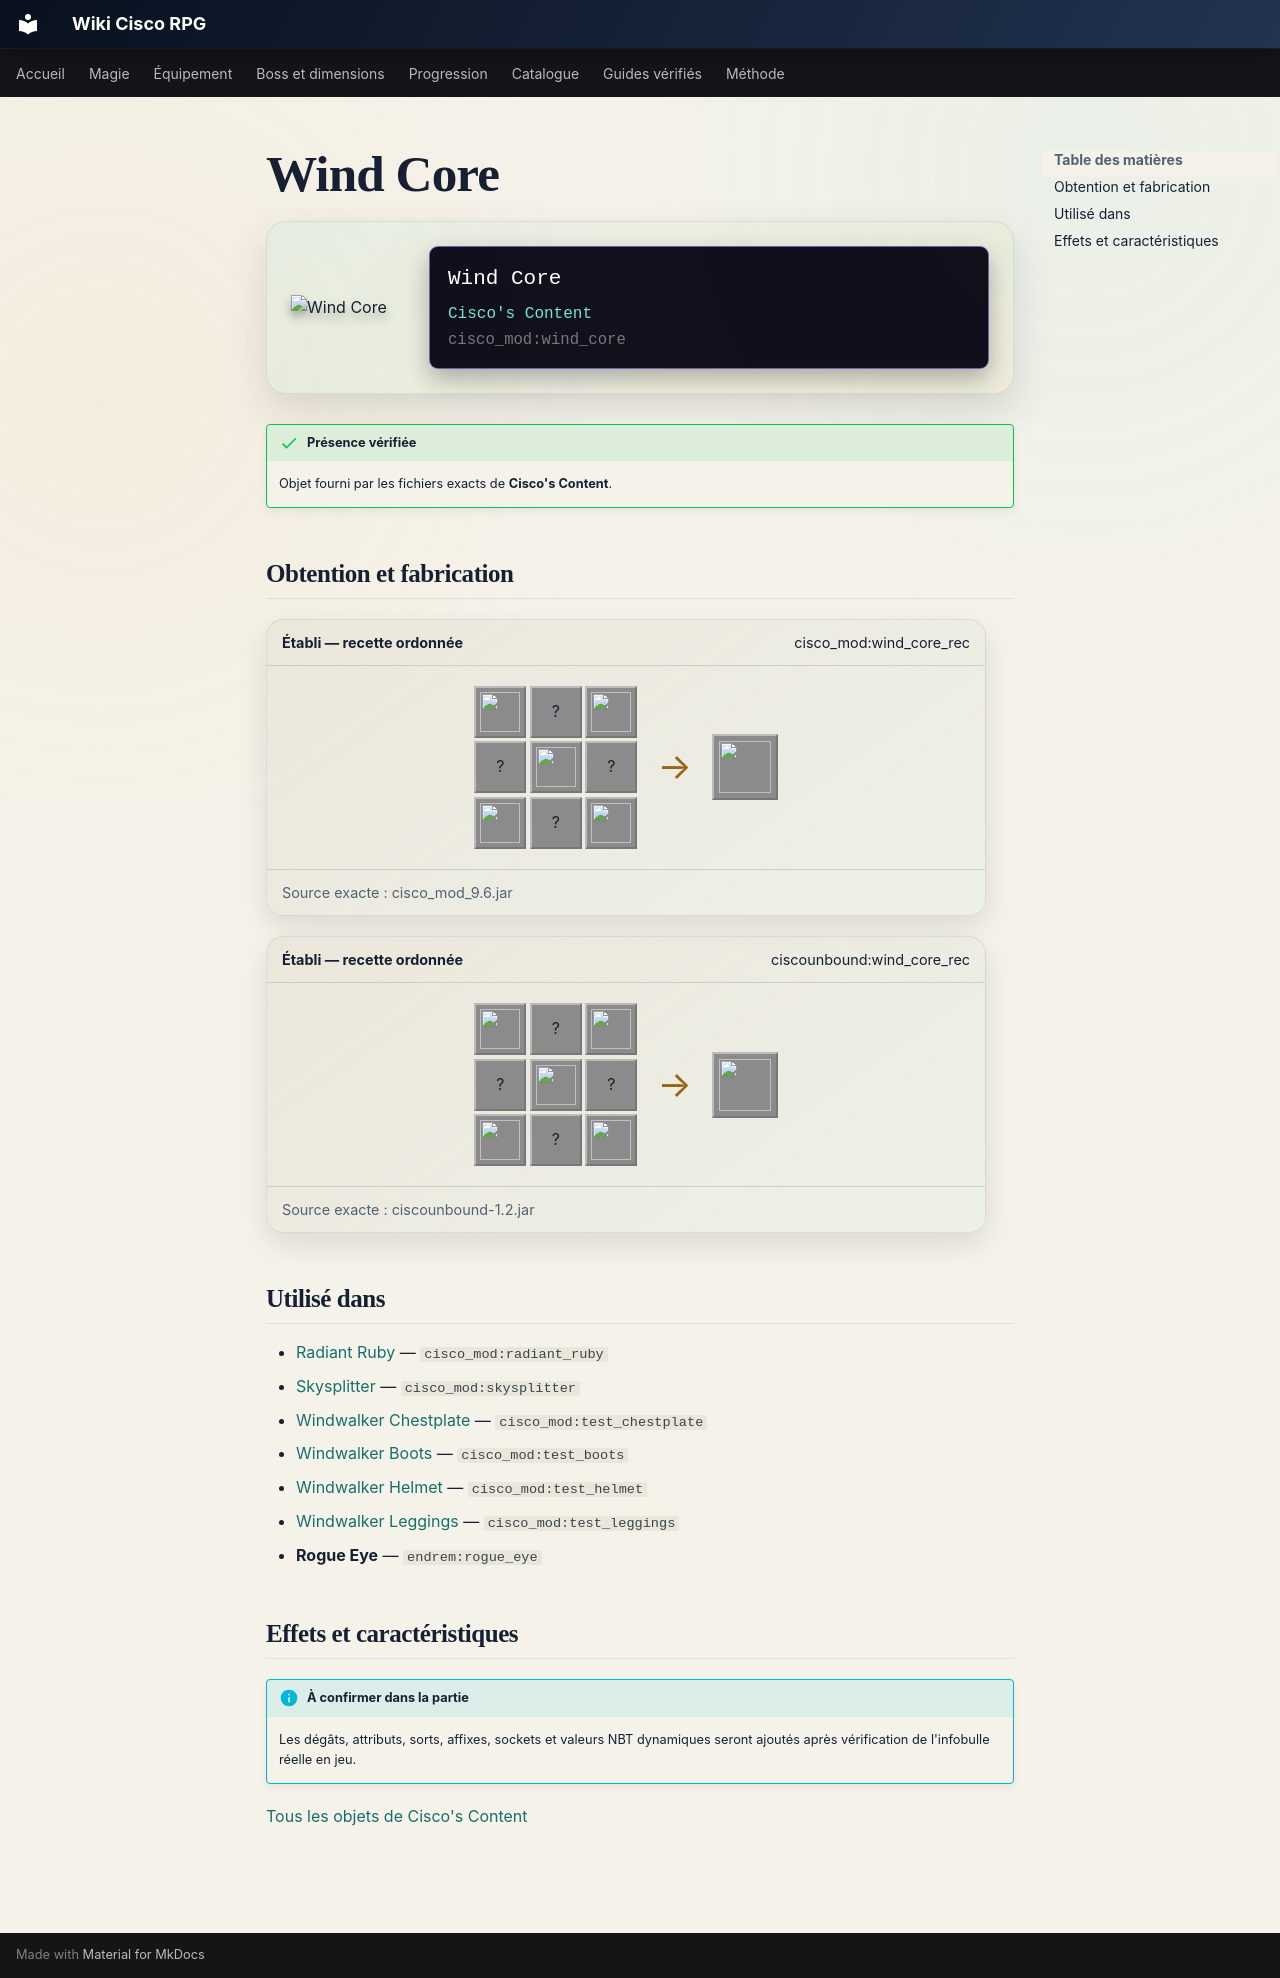

repository: Kloups-Dev/wiki-cisco-rpg · page: catalogue/objets/cisco_mod/wind_core/index.html · generator: mkdocs

# Wind Core

<div class="mc-item-showcase">
<img class="mc-item-icon" src="../../../../assets/generated/items/cisco_mod/wind_core.png" alt="Wind Core">
<div class="mc-tooltip-card">
<div class="mc-tooltip-card__name">Wind Core</div>
<div class="mc-tooltip-card__mod">Cisco&#x27;s Content</div>
<div class="mc-tooltip-card__id">cisco_mod:wind_core</div>
</div>
</div>

!!! success "Présence vérifiée"
    Objet fourni par les fichiers exacts de **Cisco's Content**.

## Obtention et fabrication

<div class="jei-recipe"><div class="jei-recipe__head"><strong>Établi — recette ordonnée</strong><span>cisco_mod:wind_core_rec</span></div><div class="jei-recipe__body"><div class="jei-grid"><a class="jei-slot" href="../../../../catalogue/objets/cisco_mod/bright_essence/" title="Bright Essence (cisco_mod:bright_essence)"><img src="../../../../assets/generated/items/cisco_mod/bright_essence.png" alt="" loading="lazy"></a><span class="jei-slot" title="Feather (minecraft:feather)">?</span><a class="jei-slot" href="../../../../catalogue/objets/cisco_mod/bright_essence/" title="Bright Essence (cisco_mod:bright_essence)"><img src="../../../../assets/generated/items/cisco_mod/bright_essence.png" alt="" loading="lazy"></a><span class="jei-slot" title="Bamboo (minecraft:bamboo)">?</span><a class="jei-slot" href="../../../../catalogue/objets/cisco_mod/unattuned_core/" title="Unattuned Core (cisco_mod:unattuned_core)"><img src="../../../../assets/generated/items/cisco_mod/unattuned_core.png" alt="" loading="lazy"></a><span class="jei-slot" title="Bamboo (minecraft:bamboo)">?</span><a class="jei-slot" href="../../../../catalogue/objets/cisco_mod/bright_essence/" title="Bright Essence (cisco_mod:bright_essence)"><img src="../../../../assets/generated/items/cisco_mod/bright_essence.png" alt="" loading="lazy"></a><span class="jei-slot" title="Feather (minecraft:feather)">?</span><a class="jei-slot" href="../../../../catalogue/objets/cisco_mod/bright_essence/" title="Bright Essence (cisco_mod:bright_essence)"><img src="../../../../assets/generated/items/cisco_mod/bright_essence.png" alt="" loading="lazy"></a></div><span class="jei-arrow">→</span><span class="jei-slot jei-slot--result"><img src="../../../../assets/generated/items/cisco_mod/wind_core.png" alt=""></span></div><div class="jei-recipe__source">Source exacte : cisco_mod_9.6.jar</div></div>
<div class="jei-recipe"><div class="jei-recipe__head"><strong>Établi — recette ordonnée</strong><span>ciscounbound:wind_core_rec</span></div><div class="jei-recipe__body"><div class="jei-grid"><a class="jei-slot" href="../../../../catalogue/objets/cisco_mod/bright_essence/" title="Bright Essence (cisco_mod:bright_essence)"><img src="../../../../assets/generated/items/cisco_mod/bright_essence.png" alt="" loading="lazy"></a><span class="jei-slot" title="Feather (minecraft:feather)">?</span><a class="jei-slot" href="../../../../catalogue/objets/cisco_mod/bright_essence/" title="Bright Essence (cisco_mod:bright_essence)"><img src="../../../../assets/generated/items/cisco_mod/bright_essence.png" alt="" loading="lazy"></a><span class="jei-slot" title="Bamboo (minecraft:bamboo)">?</span><a class="jei-slot" href="../../../../catalogue/objets/cisco_mod/unattuned_core/" title="Unattuned Core (cisco_mod:unattuned_core)"><img src="../../../../assets/generated/items/cisco_mod/unattuned_core.png" alt="" loading="lazy"></a><span class="jei-slot" title="Bamboo (minecraft:bamboo)">?</span><a class="jei-slot" href="../../../../catalogue/objets/cisco_mod/bright_essence/" title="Bright Essence (cisco_mod:bright_essence)"><img src="../../../../assets/generated/items/cisco_mod/bright_essence.png" alt="" loading="lazy"></a><span class="jei-slot" title="Feather (minecraft:feather)">?</span><a class="jei-slot" href="../../../../catalogue/objets/cisco_mod/bright_essence/" title="Bright Essence (cisco_mod:bright_essence)"><img src="../../../../assets/generated/items/cisco_mod/bright_essence.png" alt="" loading="lazy"></a></div><span class="jei-arrow">→</span><span class="jei-slot jei-slot--result"><img src="../../../../assets/generated/items/cisco_mod/wind_core.png" alt=""></span></div><div class="jei-recipe__source">Source exacte : ciscounbound-1.2.jar</div></div>

## Utilisé dans

- [Radiant Ruby](../../../catalogue/objets/cisco_mod/radiant_ruby.md) — <code>cisco_mod:radiant_ruby</code>
- [Skysplitter](../../../catalogue/objets/cisco_mod/skysplitter.md) — <code>cisco_mod:skysplitter</code>
- [Windwalker Chestplate](../../../catalogue/objets/cisco_mod/test_chestplate.md) — <code>cisco_mod:test_chestplate</code>
- [Windwalker Boots](../../../catalogue/objets/cisco_mod/test_boots.md) — <code>cisco_mod:test_boots</code>
- [Windwalker Helmet](../../../catalogue/objets/cisco_mod/test_helmet.md) — <code>cisco_mod:test_helmet</code>
- [Windwalker Leggings](../../../catalogue/objets/cisco_mod/test_leggings.md) — <code>cisco_mod:test_leggings</code>
- **Rogue Eye** — <code>endrem:rogue_eye</code>

## Effets et caractéristiques

!!! info "À confirmer dans la partie"
    Les dégâts, attributs, sorts, affixes, sockets et valeurs NBT dynamiques seront ajoutés après vérification de l'infobulle réelle en jeu.

[Tous les objets de Cisco's Content](../../../contenu/cisco-content.md)
